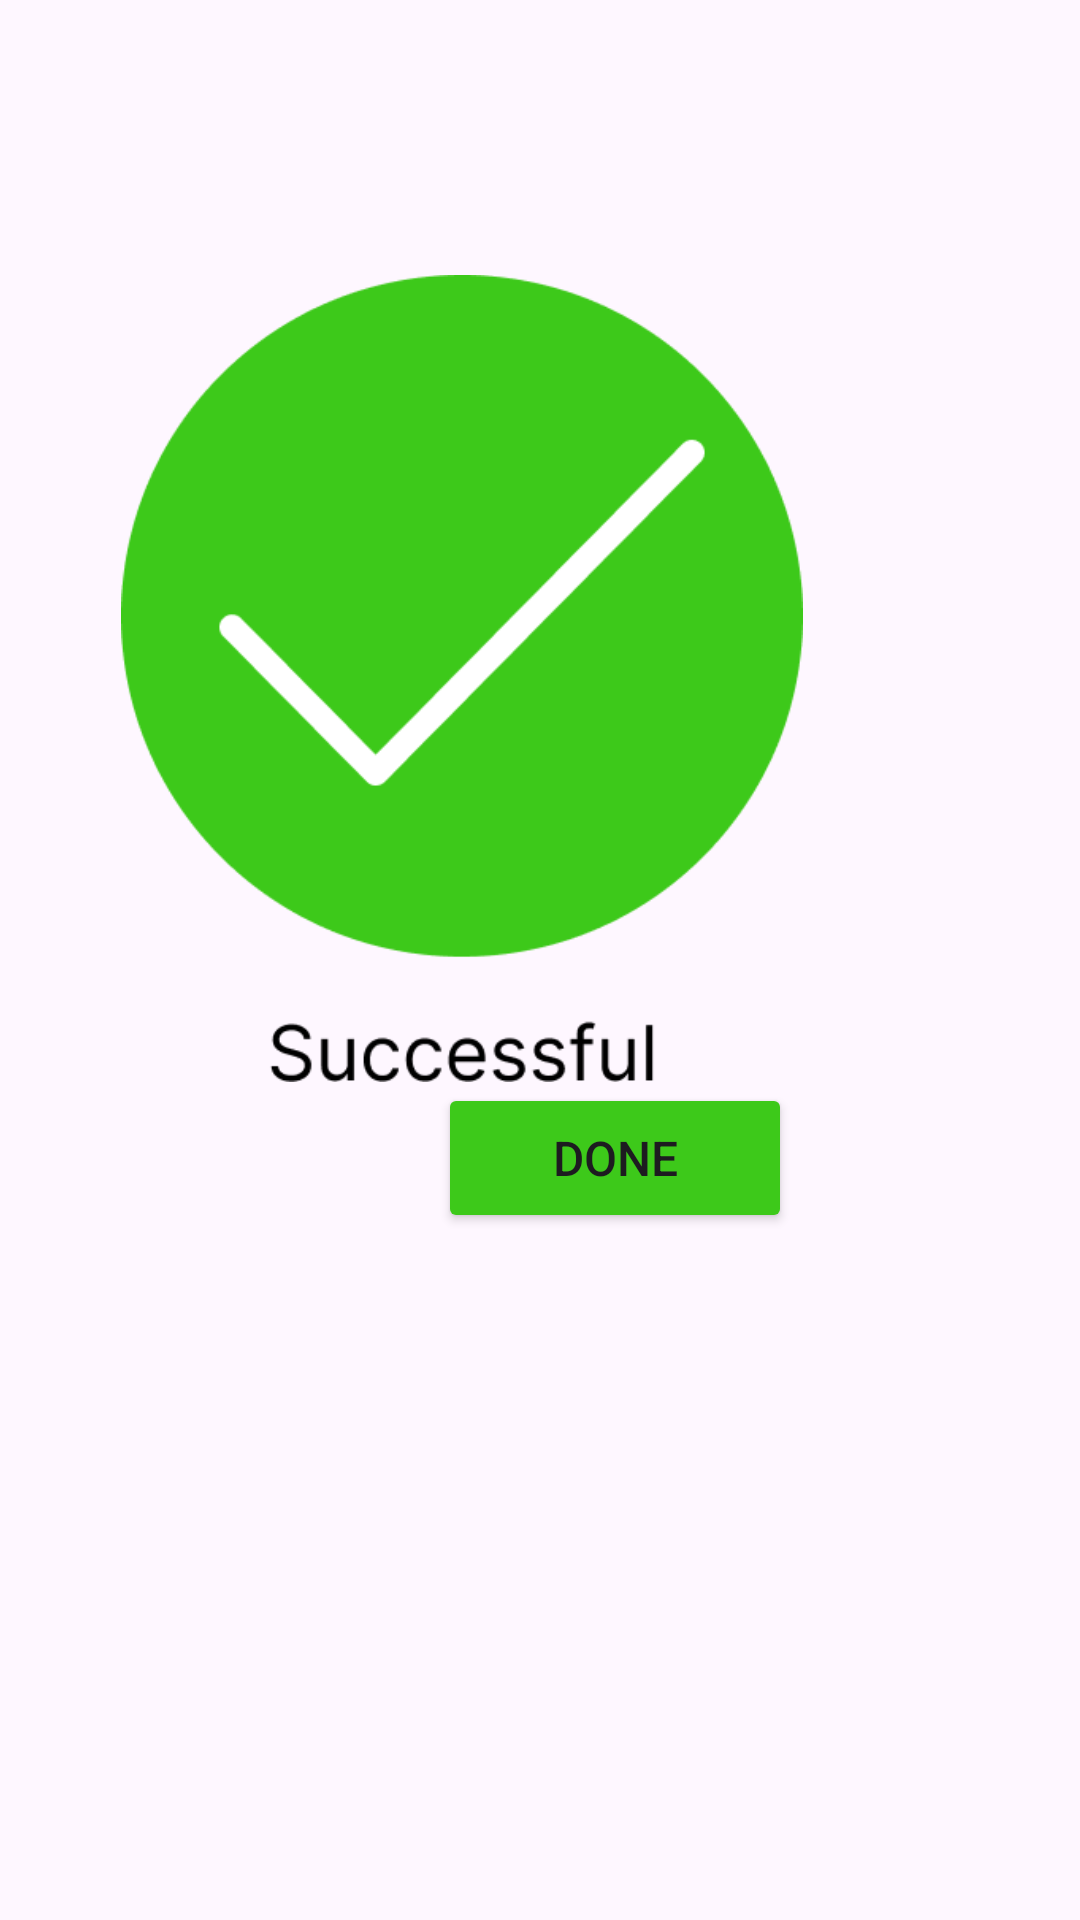

Reconstruct the res/layout file that produces this screen, plus the resources it refers to.
<!-- AndroidManifest.xml: application theme Theme.DoctorChannelingApp -->
<!-- res/layout/activity_successful_page.xml -->
<?xml version="1.0" encoding="utf-8"?>
<androidx.constraintlayout.widget.ConstraintLayout xmlns:android="http://schemas.android.com/apk/res/android"
    xmlns:app="http://schemas.android.com/apk/res-auto"
    xmlns:tools="http://schemas.android.com/tools"
    android:layout_width="match_parent"
    android:layout_height="match_parent"
    tools:context=".successful_page">

    <ImageView
        android:id="@+id/imageView40"
        android:layout_width="260dp"
        android:layout_height="269dp"
        android:layout_marginStart="75dp"
        android:layout_marginEnd="76dp"
        app:layout_constraintBottom_toBottomOf="parent"
        app:layout_constraintEnd_toEndOf="parent"
        app:layout_constraintHorizontal_bias="1.0"
        app:layout_constraintStart_toStartOf="parent"
        app:layout_constraintTop_toTopOf="parent"
        app:layout_constraintVertical_bias="0.247"
        app:srcCompat="@drawable/img_20" />

    <Button
        android:id="@+id/btn_done1"
        android:layout_width="118dp"
        android:layout_height="50dp"
        android:layout_marginStart="146dp"
        android:layout_marginEnd="147dp"
        android:backgroundTint="@color/light_green"
        android:text="Done"
        android:textSize="16sp"
        app:layout_constraintBottom_toBottomOf="parent"
        app:layout_constraintEnd_toEndOf="parent"
        app:layout_constraintHorizontal_bias="0.0"
        app:layout_constraintStart_toStartOf="parent"
        app:layout_constraintTop_toTopOf="parent"
        app:layout_constraintVertical_bias="0.612" />
</androidx.constraintlayout.widget.ConstraintLayout>
<!-- resources referenced by this layout -->
<resources>
  <color name="light_green">#3DC91A</color>
  <!-- drawable img_20: png bitmap (drawable, 10447 bytes) -->
  <style name="Theme.DoctorChannelingApp" parent="Base.Theme.DoctorChannelingApp" />
  <style name="Base.Theme.DoctorChannelingApp" parent="Theme.Material3.DayNight.NoActionBar">
          
          
      </style>
</resources>
